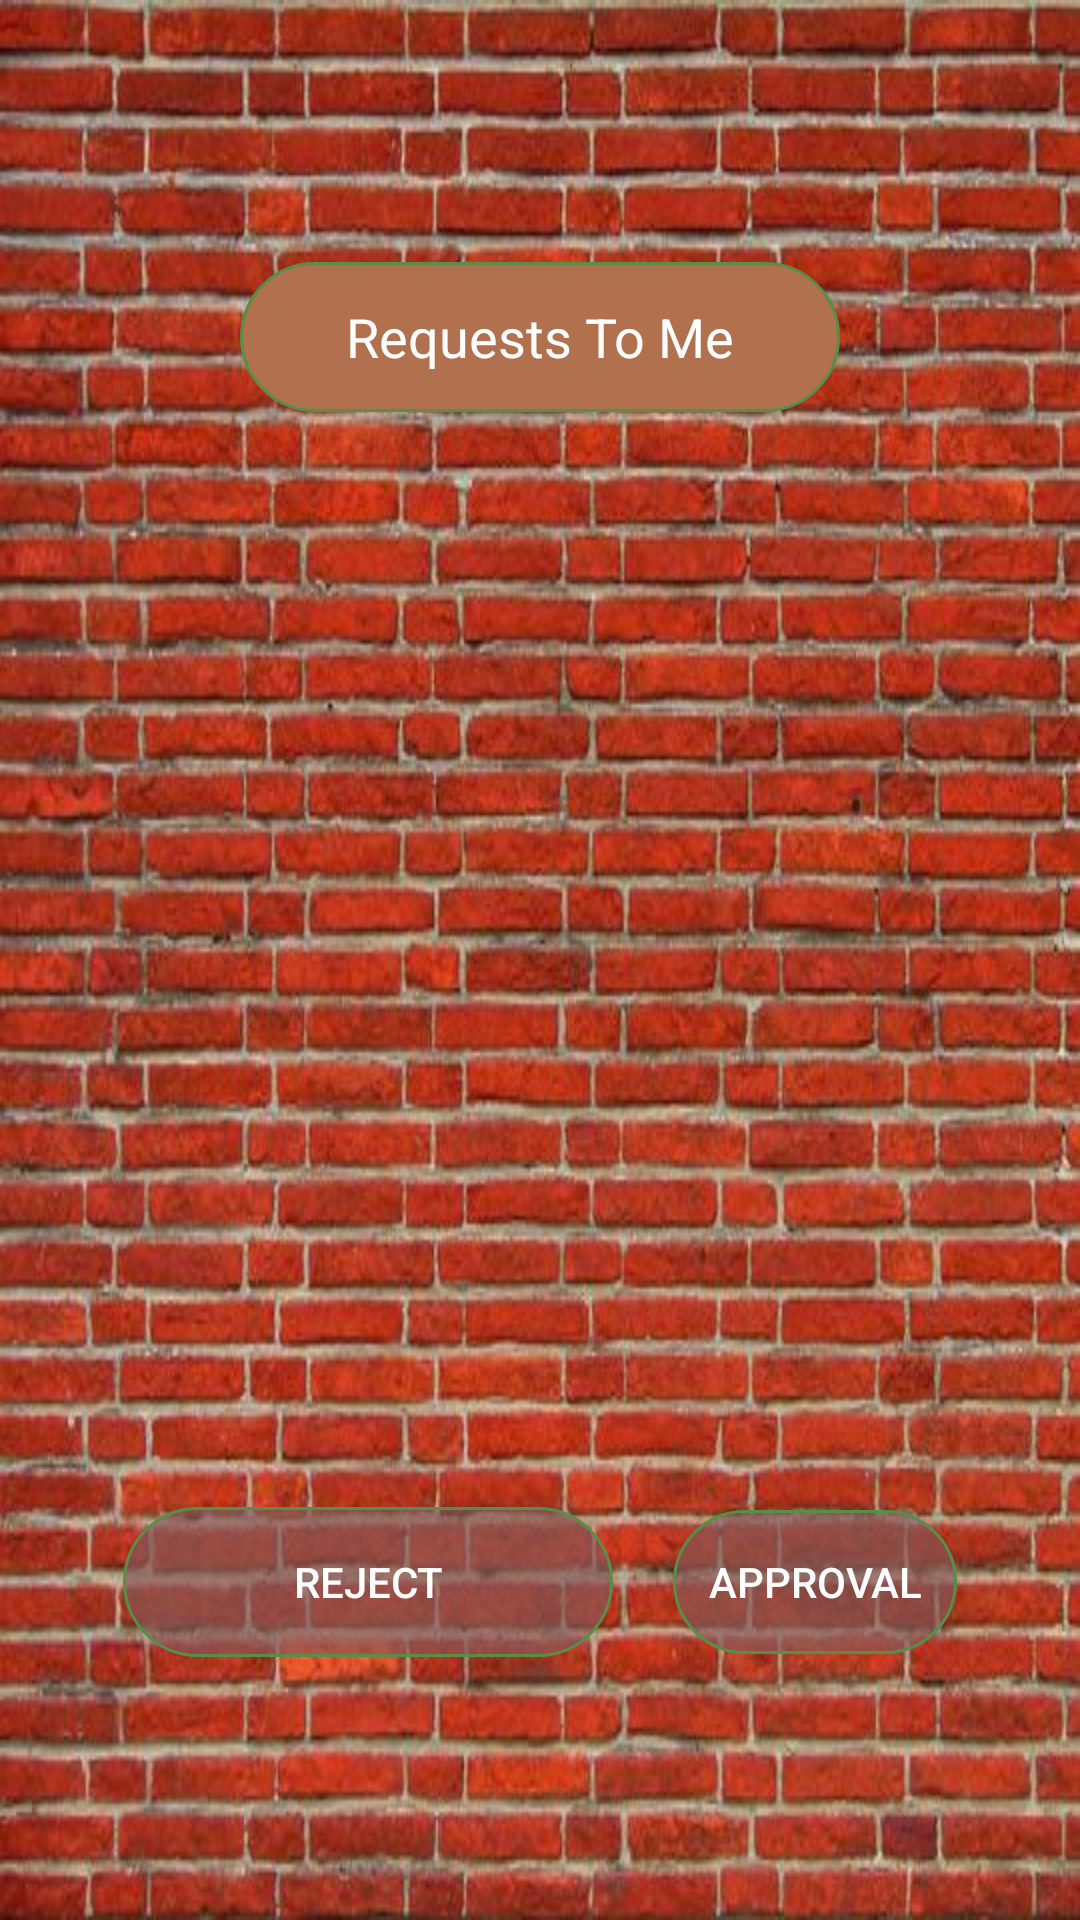

Produce the Android XML layout that renders to this screen, including the resource entries it uses.
<!-- AndroidManifest.xml: application theme Theme.Breakmeet -->
<!-- res/layout/activity_request_to_me.xml -->
<?xml version="1.0" encoding="utf-8"?>
<androidx.constraintlayout.widget.ConstraintLayout xmlns:android="http://schemas.android.com/apk/res/android"
    xmlns:app="http://schemas.android.com/apk/res-auto"
    xmlns:tools="http://schemas.android.com/tools"
    android:layout_width="match_parent"
    android:layout_height="match_parent"
    android:background="@drawable/background"
    tools:context=".RequestToMeActivity">

    <LinearLayout
        android:id="@+id/linearLayout2"
        android:layout_width="0dp"
        android:layout_height="0dp"
        android:layout_marginStart="31dp"
        android:layout_marginTop="44dp"
        android:layout_marginEnd="31dp"
        android:layout_marginBottom="44dp"
        android:gravity="center"
        android:orientation="vertical"
        app:layout_constraintBottom_toBottomOf="parent"
        app:layout_constraintEnd_toEndOf="parent"
        app:layout_constraintStart_toStartOf="parent"
        app:layout_constraintTop_toTopOf="parent">

        <TextView
            style="@style/label"
            android:text="@string/requests_to_me"/>


        <androidx.recyclerview.widget.RecyclerView
            android:id="@+id/requests"
            android:layout_width="match_parent"
            android:layout_height="345dp"
            android:background="@android:color/transparent" />

        <LinearLayout
            android:layout_width="match_parent"
            android:layout_height="wrap_content"
            android:gravity="center"
            android:orientation="horizontal">

            <Button
                android:id="@+id/reject"
                style="@style/myButton"
                android:enabled="false"
                android:onClick="reject"
                android:text="@string/reject" />

            <Button
                android:id="@+id/approval"
                style="@style/myButton"
                android:layout_width="wrap_content"
                android:layout_height="wrap_content"
                android:enabled="false"
                android:onClick="approval"
                android:text="@string/approval" />
        </LinearLayout>

    </LinearLayout>

</androidx.constraintlayout.widget.ConstraintLayout>
<!-- resources referenced by this layout -->
<resources>
  <string name="approval">approval</string>
  <string name="reject">Reject</string>
  <string name="requests_to_me">Requests To Me</string>
  <style name="label">
          <item name="android:layout_width">200dp</item>
          <item name="android:layout_height">50dp</item>
          <item name="android:background">@drawable/label</item>
          <item name="android:ems">10</item>
          <item name="android:layout_margin">10dp</item>
          <item name="android:gravity">center</item>
          <item name="android:textColor">#FFFFFF</item>
          <item name="android:textSize">18sp</item>
          <item name="android:importantForAutofill">no</item>
      </style>
  <style name="myButton">
          <item name="android:layout_height">50dp</item>
          <item name="android:background">@drawable/button</item>
          <item name="android:layout_width">wrap_content</item>
          <item name="android:ems">10</item>
          <item name="android:layout_margin">10dp</item>
          <item name="android:gravity">center</item>
          <item name="android:textColor">#FFFFFF</item>
          <item name="android:radius">20dp</item>
          <item name="android:importantForAutofill">no</item>
      </style>
  <style name="Theme.Breakmeet" parent="Theme.AppCompat.Light.NoActionBar">
  
          <item name="colorPrimary">@color/theme</item>
          <item name="colorPrimaryVariant">@color/theme</item>
          
          <item name="colorSecondary">@color/teal_200</item>
          <item name="colorSecondaryVariant">@color/teal_700</item>
          <item name="colorOnSecondary">@color/black</item>
          
          <item name="android:statusBarColor">?attr/colorPrimaryVariant</item>
          
      </style>
  <!-- drawable label (drawable) -->
  <?xml version="1.0" encoding="utf-8"?>
  <selector xmlns:android="http://schemas.android.com/apk/res/android">
      <item android:state_pressed="true">
          <shape android:shape="rectangle">
              <corners android:radius="100dp" />
              <stroke android:width="1dip" android:color="@color/green" />
              <solid android:color="@color/brown" />
          </shape>
      </item>
      <item android:state_enabled="false">
          <shape android:shape="rectangle">
              <corners android:radius="100dp" />
              <stroke android:width="1dip" android:color="@color/green" />
              <solid android:color="@color/brown" />
          </shape>
      </item>
      <item>
          <shape android:shape="rectangle">
              <corners android:radius="100dp" />
              <stroke android:width="1dip" android:color="@color/green" />
              <solid android:color="@color/brown" />
          </shape>
      </item>
  </selector>
  <!-- drawable button (drawable) -->
  <?xml version="1.0" encoding="utf-8"?>
  <selector xmlns:android="http://schemas.android.com/apk/res/android" >
      <item android:state_pressed="true" >
          <shape android:shape="rectangle"  >
              <corners android:radius="100dp" />
              <stroke android:width="1dip" android:color="@color/green" />
              <solid android:color="#A4855858"/>
  
          </shape>
      </item>
      <item android:state_enabled="false">
          <shape android:shape="rectangle"  >
              <corners android:radius="100dp" />
              <stroke android:width="1dip" android:color="@color/green" />
              <solid android:color="#A4855858"/>
          </shape>
      </item>
      <item >
          <shape android:shape="rectangle"  >
              <corners android:radius="100dp" />
              <stroke android:width="2dip" android:color="#A4855858" />
              <solid  android:color="@color/button_background" />
          </shape>
      </item>
  </selector>
  <color name="theme">#832919</color>
  <color name="teal_200">#FF03DAC5</color>
  <color name="teal_700">#FF018786</color>
  <color name="black">#65000000</color>
  <color name="green">#578F49</color>
  <color name="brown">#B1714E</color>
  <color name="button_background">#80BF73</color>
</resources>
